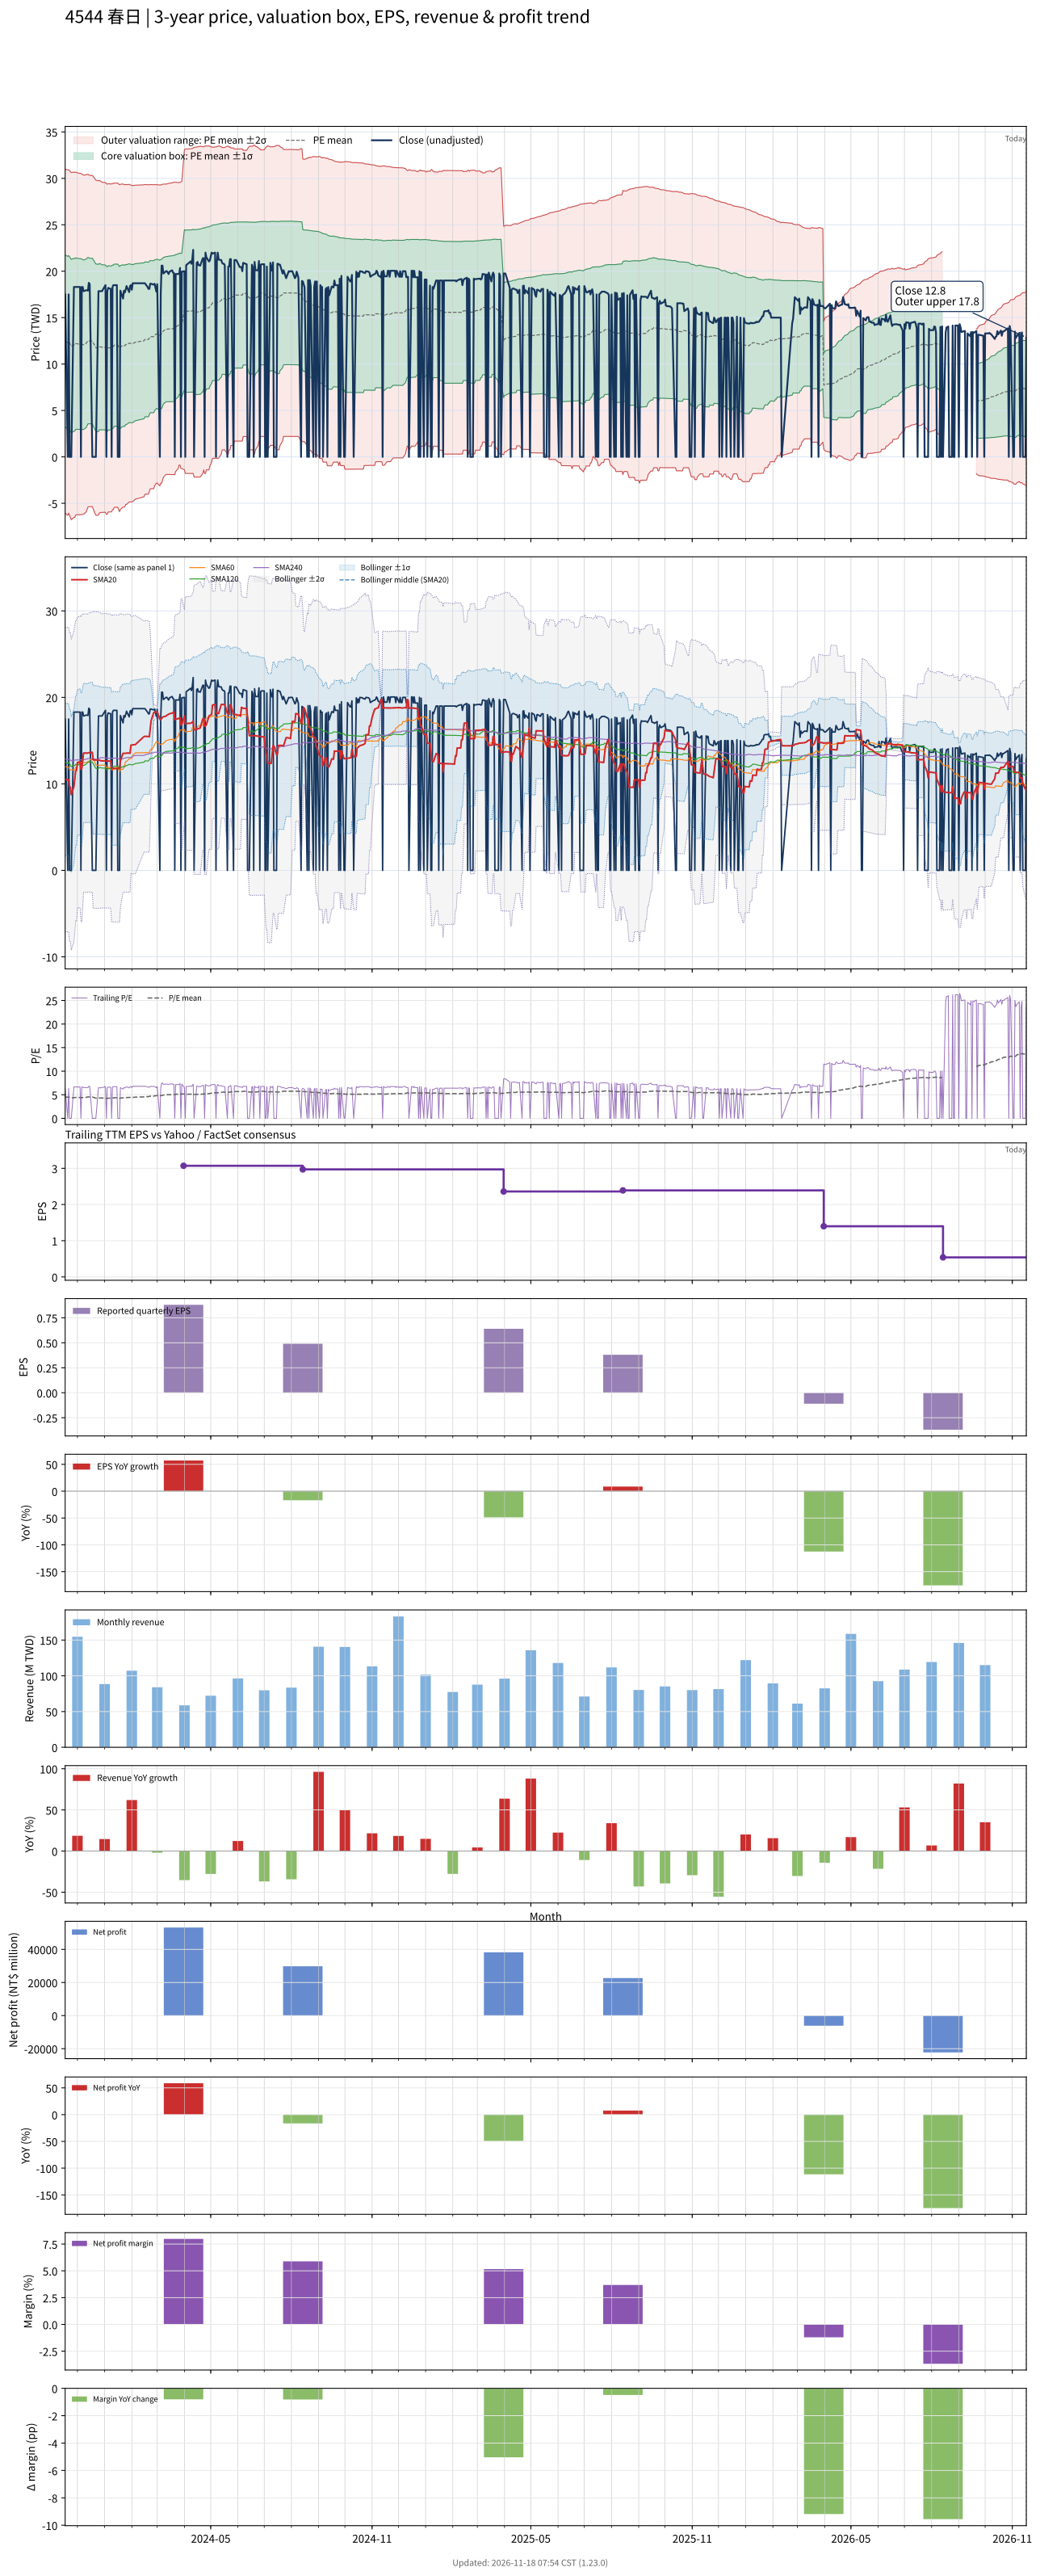

The table this chart was drawn from, first rows:
# chart-version: skill-stock-dynamic-val…
date, close, available_date, period_end, eps, ttm_eps, pe, pe_mean, pe_std, price_m2, price_m1, price_mean, price_p1, price_p2, forward_eps, forward_pe, forward_pe_mean, forward_pe_std, forward_price_m2, forward_price_m1, forward_price_mean, forward_price_p1, forward_price_p2, sma20
2023-11-17, 17.5, 2023-08-14, 2023-06-30, 0.35, 2.75, 6.364, 4.534, 3.369, -6.059, 3.204, 12.47, 21.73, 30.99, , , , , , , , , , 10.49
2023-11-20, 0.000000, 2023-08-14, 2023-06-30, 0.35, 2.75, 0.000000, 4.471, 3.382, -6.308, 2.994, 12.3, 21.6, 30.9, , , , , , , , , , 10.49
2023-11-21, 17.5, 2023-08-14, 2023-06-30, 0.35, 2.75, 6.364, 4.524, 3.362, -6.047, 3.197, 12.44, 21.69, 30.93, , , , , , , , , , 10.5
2023-11-22, 0.000000, 2023-08-14, 2023-06-30, 0.35, 2.75, 0.000000, 4.461, 3.375, -6.295, 2.987, 12.27, 21.55, 30.83, , , , , , , , , , 9.627
2023-11-23, 0.000000, 2023-08-14, 2023-06-30, 0.35, 2.75, 0.000000, 4.398, 3.387, -6.536, 2.78, 12.1, 21.41, 30.73, , , , , , , , , , 9.627
2023-11-24, 0.000000, 2023-08-14, 2023-06-30, 0.35, 2.75, 0.000000, 4.337, 3.4, -6.772, 2.577, 11.93, 21.27, 30.62, , , , , , , , , , 8.758
2023-11-27, 18.3, 2023-08-14, 2023-06-30, 0.35, 2.75, 6.655, 4.392, 3.383, -6.526, 2.776, 12.08, 21.38, 30.68, , , , , , , , , , 9.672
2023-11-28, 18.3, 2023-08-14, 2023-06-30, 0.35, 2.75, 6.655, 4.385, 3.376, -6.513, 2.772, 12.06, 21.34, 30.63, , , , , , , , , , 10.59
2023-11-29, 18.3, 2023-08-14, 2023-06-30, 0.35, 2.75, 6.655, 4.44, 3.358, -6.261, 2.974, 12.21, 21.45, 30.68, , , , , , , , , , 11.5
2023-11-30, 18.3, 2023-08-14, 2023-06-30, 0.35, 2.75, 6.655, 4.433, 3.352, -6.249, 2.97, 12.19, 21.41, 30.63, , , , , , , , , , 11.56
2023-12-01, 18.3, 2023-08-14, 2023-06-30, 0.35, 2.75, 6.655, 4.427, 3.348, -6.241, 2.967, 12.17, 21.38, 30.59, , , , , , , , , , 12.48
2023-12-04, 18.3, 2023-08-14, 2023-06-30, 0.35, 2.75, 6.655, 4.42, 3.343, -6.229, 2.963, 12.15, 21.35, 30.54, , , , , , , , , , 12.54
2023-12-05, 0.000000, 2023-08-14, 2023-06-30, 0.35, 2.75, 0.000000, 4.42, 3.343, -6.229, 2.963, 12.15, 21.35, 30.54, , , , , , , , , , 11.69
2023-12-06, 18.3, 2023-08-14, 2023-06-30, 0.35, 2.75, 6.655, 4.411, 3.335, -6.213, 2.959, 12.13, 21.3, 30.48, , , , , , , , , , 11.76
2023-12-07, 18.3, 2023-08-14, 2023-06-30, 0.35, 2.75, 6.655, 4.403, 3.328, -6.197, 2.955, 12.11, 21.26, 30.41, , , , , , , , , , 12.67
2023-12-08, 17.85, 2023-08-14, 2023-06-30, 0.35, 2.75, 6.491, 4.393, 3.32, -6.179, 2.95, 12.08, 21.21, 30.34, , , , , , , , , , 13.56
2023-12-11, 17.95, 2023-08-14, 2023-06-30, 0.35, 2.75, 6.527, 4.447, 3.301, -5.924, 3.152, 12.23, 21.31, 30.38, , , , , , , , , , 13.56
2023-12-12, 17.95, 2023-08-14, 2023-06-30, 0.35, 2.75, 6.527, 4.501, 3.28, -5.664, 3.357, 12.38, 21.4, 30.42, , , , , , , , , , 13.55
2023-12-13, 17.9, 2023-08-14, 2023-06-30, 0.35, 2.75, 6.509, 4.556, 3.259, -5.397, 3.565, 12.53, 21.49, 30.45, , , , , , , , , , 13.57
2023-12-14, 18.75, 2023-08-14, 2023-06-30, 0.35, 2.75, 6.818, 4.546, 3.251, -5.377, 3.562, 12.5, 21.44, 30.38, , , , , , , , , , 13.59
2023-12-15, 18.6, 2023-08-14, 2023-06-30, 0.35, 2.75, 6.764, 4.537, 3.243, -5.36, 3.559, 12.48, 21.4, 30.31, , , , , , , , , , 13.64
2023-12-18, 0.000000, 2023-08-14, 2023-06-30, 0.35, 2.75, 0.000000, 4.537, 3.243, -5.36, 3.559, 12.48, 21.4, 30.31, , , , , , , , , , 13.64
2023-12-19, 0.000000, 2023-08-14, 2023-06-30, 0.35, 2.75, 0.000000, 4.473, 3.256, -5.608, 3.346, 12.3, 21.26, 30.21, , , , , , , , , , 12.77
2023-12-20, 0.000000, 2023-08-14, 2023-06-30, 0.35, 2.75, 0.000000, 4.408, 3.267, -5.846, 3.138, 12.12, 21.11, 30.09, , , , , , , , , , 12.77
2023-12-21, 0.000000, 2023-08-14, 2023-06-30, 0.35, 2.75, 0.000000, 4.339, 3.272, -6.063, 2.934, 11.93, 20.93, 29.93, , , , , , , , , , 12.77
2023-12-22, 0.000000, 2023-08-14, 2023-06-30, 0.35, 2.75, 0.000000, 4.276, 3.282, -6.292, 2.733, 11.76, 20.78, 29.81, , , , , , , , , , 12.77
2023-12-25, 17.85, 2023-08-14, 2023-06-30, 0.35, 2.75, 6.491, 4.266, 3.274, -6.275, 2.729, 11.73, 20.74, 29.74, , , , , , , , , , 12.75
2023-12-26, 17.85, 2023-08-14, 2023-06-30, 0.35, 2.75, 6.491, 4.321, 3.257, -6.029, 2.926, 11.88, 20.84, 29.79, , , , , , , , , , 12.72
2023-12-27, 17.85, 2023-08-14, 2023-06-30, 0.35, 2.75, 6.491, 4.313, 3.25, -6.015, 2.922, 11.86, 20.8, 29.73, , , , , , , , , , 12.7
2023-12-28, 17.85, 2023-08-14, 2023-06-30, 0.35, 2.75, 6.491, 4.304, 3.243, -5.999, 2.918, 11.84, 20.75, 29.67, , , , , , , , , , 12.68
2023-12-29, 17.85, 2023-08-14, 2023-06-30, 0.35, 2.75, 6.491, 4.293, 3.233, -5.976, 2.915, 11.81, 20.7, 29.59, , , , , , , , , , 12.66
2024-01-02, 18.5, 2023-08-14, 2023-06-30, 0.35, 2.75, 6.727, 4.287, 3.228, -5.964, 2.913, 11.79, 20.67, 29.54, , , , , , , , , , 12.67
2024-01-03, 0.000000, 2023-08-14, 2023-06-30, 0.35, 2.75, 0.000000, 4.225, 3.239, -6.193, 2.714, 11.62, 20.53, 29.43, , , , , , , , , , 12.67
2024-01-04, 17.8, 2023-08-14, 2023-06-30, 0.35, 2.75, 6.473, 4.216, 3.231, -6.174, 2.711, 11.6, 20.48, 29.36, , , , , , , , , , 12.64
2024-01-05, 18.2, 2023-08-14, 2023-06-30, 0.35, 2.75, 6.618, 4.272, 3.215, -5.934, 2.907, 11.75, 20.59, 29.43, , , , , , , , , , 12.64
2024-01-08, 18.1, 2023-08-14, 2023-06-30, 0.35, 2.75, 6.582, 4.267, 3.211, -5.925, 2.904, 11.73, 20.56, 29.39, , , , , , , , , , 12.65
2024-01-09, 0.000000, 2023-08-14, 2023-06-30, 0.35, 2.75, 0.000000, 4.267, 3.211, -5.925, 2.904, 11.73, 20.56, 29.39, , , , , , , , , , 11.75
2024-01-10, 18.3, 2023-08-14, 2023-06-30, 0.35, 2.75, 6.655, 4.322, 3.194, -5.68, 3.103, 11.89, 20.67, 29.45, , , , , , , , , , 11.77
2024-01-11, 18.5, 2023-08-14, 2023-06-30, 0.35, 2.75, 6.727, 4.32, 3.192, -5.677, 3.102, 11.88, 20.66, 29.44, , , , , , , , , , 11.8
2024-01-12, 18.5, 2023-08-14, 2023-06-30, 0.35, 2.75, 6.727, 4.377, 3.175, -5.427, 3.304, 12.04, 20.77, 29.5, , , , , , , , , , 11.79
2024-01-15, 18.5, 2023-08-14, 2023-06-30, 0.35, 2.75, 6.727, 4.375, 3.174, -5.424, 3.303, 12.03, 20.76, 29.49, , , , , , , , , , 11.78
2024-01-16, 0.000000, 2023-08-14, 2023-06-30, 0.35, 2.75, 0.000000, 4.375, 3.174, -5.424, 3.303, 12.03, 20.76, 29.49, , , , , , , , , , 11.78
2024-01-17, 0.000000, 2023-08-14, 2023-06-30, 0.35, 2.75, 0.000000, 4.316, 3.189, -5.67, 3.1, 11.87, 20.64, 29.41, , , , , , , , , , 11.78
2024-01-18, 0.000000, 2023-08-14, 2023-06-30, 0.35, 2.75, 0.000000, 4.256, 3.202, -5.905, 2.899, 11.7, 20.51, 29.31, , , , , , , , , , 11.78
2024-01-19, 17.9, 2023-08-14, 2023-06-30, 0.35, 2.75, 6.509, 4.31, 3.184, -5.659, 3.097, 11.85, 20.61, 29.36, , , , , , , , , , 12.68
2024-01-22, 17.05, 2023-08-14, 2023-06-30, 0.35, 2.75, 6.2, 4.362, 3.164, -5.405, 3.295, 11.99, 20.69, 29.39, , , , , , , , , , 13.53
2024-01-23, 17.9, 2023-08-14, 2023-06-30, 0.35, 2.75, 6.509, 4.355, 3.158, -5.394, 3.291, 11.98, 20.66, 29.35, , , , , , , , , , 13.53
2024-01-24, 17.7, 2023-08-14, 2023-06-30, 0.35, 2.75, 6.436, 4.349, 3.154, -5.385, 3.288, 11.96, 20.63, 29.3, , , , , , , , , , 13.53
2024-01-25, 18, 2023-08-14, 2023-06-30, 0.35, 2.75, 6.545, 4.404, 3.134, -5.129, 3.491, 12.11, 20.73, 29.35, , , , , , , , , , 13.53
2024-01-26, 18.4, 2023-08-14, 2023-06-30, 0.35, 2.75, 6.691, 4.4, 3.131, -5.122, 3.489, 12.1, 20.71, 29.32, , , , , , , , , , 13.56
2024-01-29, 17.75, 2023-08-14, 2023-06-30, 0.35, 2.75, 6.455, 4.453, 3.11, -4.859, 3.694, 12.25, 20.8, 29.35, , , , , , , , , , 13.55
2024-01-30, 18.4, 2023-08-14, 2023-06-30, 0.35, 2.75, 6.691, 4.447, 3.104, -4.846, 3.691, 12.23, 20.77, 29.3, , , , , , , , , , 13.55
2024-01-31, 18.5, 2023-08-14, 2023-06-30, 0.35, 2.75, 6.727, 4.443, 3.102, -4.84, 3.689, 12.22, 20.75, 29.28, , , , , , , , , , 14.47
2024-02-01, 18, 2023-08-14, 2023-06-30, 0.35, 2.75, 6.545, 4.438, 3.098, -4.832, 3.686, 12.21, 20.72, 29.24, , , , , , , , , , 14.48
2024-02-02, 18.7, 2023-08-14, 2023-06-30, 0.35, 2.75, 6.8, 4.435, 3.095, -4.826, 3.685, 12.2, 20.71, 29.22, , , , , , , , , , 14.51
2024-02-05, 18.7, 2023-08-14, 2023-06-30, 0.35, 2.75, 6.8, 4.491, 3.075, -4.562, 3.895, 12.35, 20.81, 29.26, , , , , , , , , , 14.54
2024-02-15, 18.7, 2023-08-14, 2023-06-30, 0.35, 2.75, 6.8, 4.548, 3.054, -4.291, 4.108, 12.51, 20.91, 29.31, , , , , , , , , , 15.47
2024-02-16, 18.7, 2023-08-14, 2023-06-30, 0.35, 2.75, 6.8, 4.605, 3.032, -4.014, 4.325, 12.66, 21, 29.34, , , , , , , , , , 15.49
2024-02-19, 18.3, 2023-08-14, 2023-06-30, 0.35, 2.75, 6.655, 4.602, 3.03, -4.01, 4.323, 12.65, 20.99, 29.32, , , , , , , , , , 15.48
... 665 more rows
